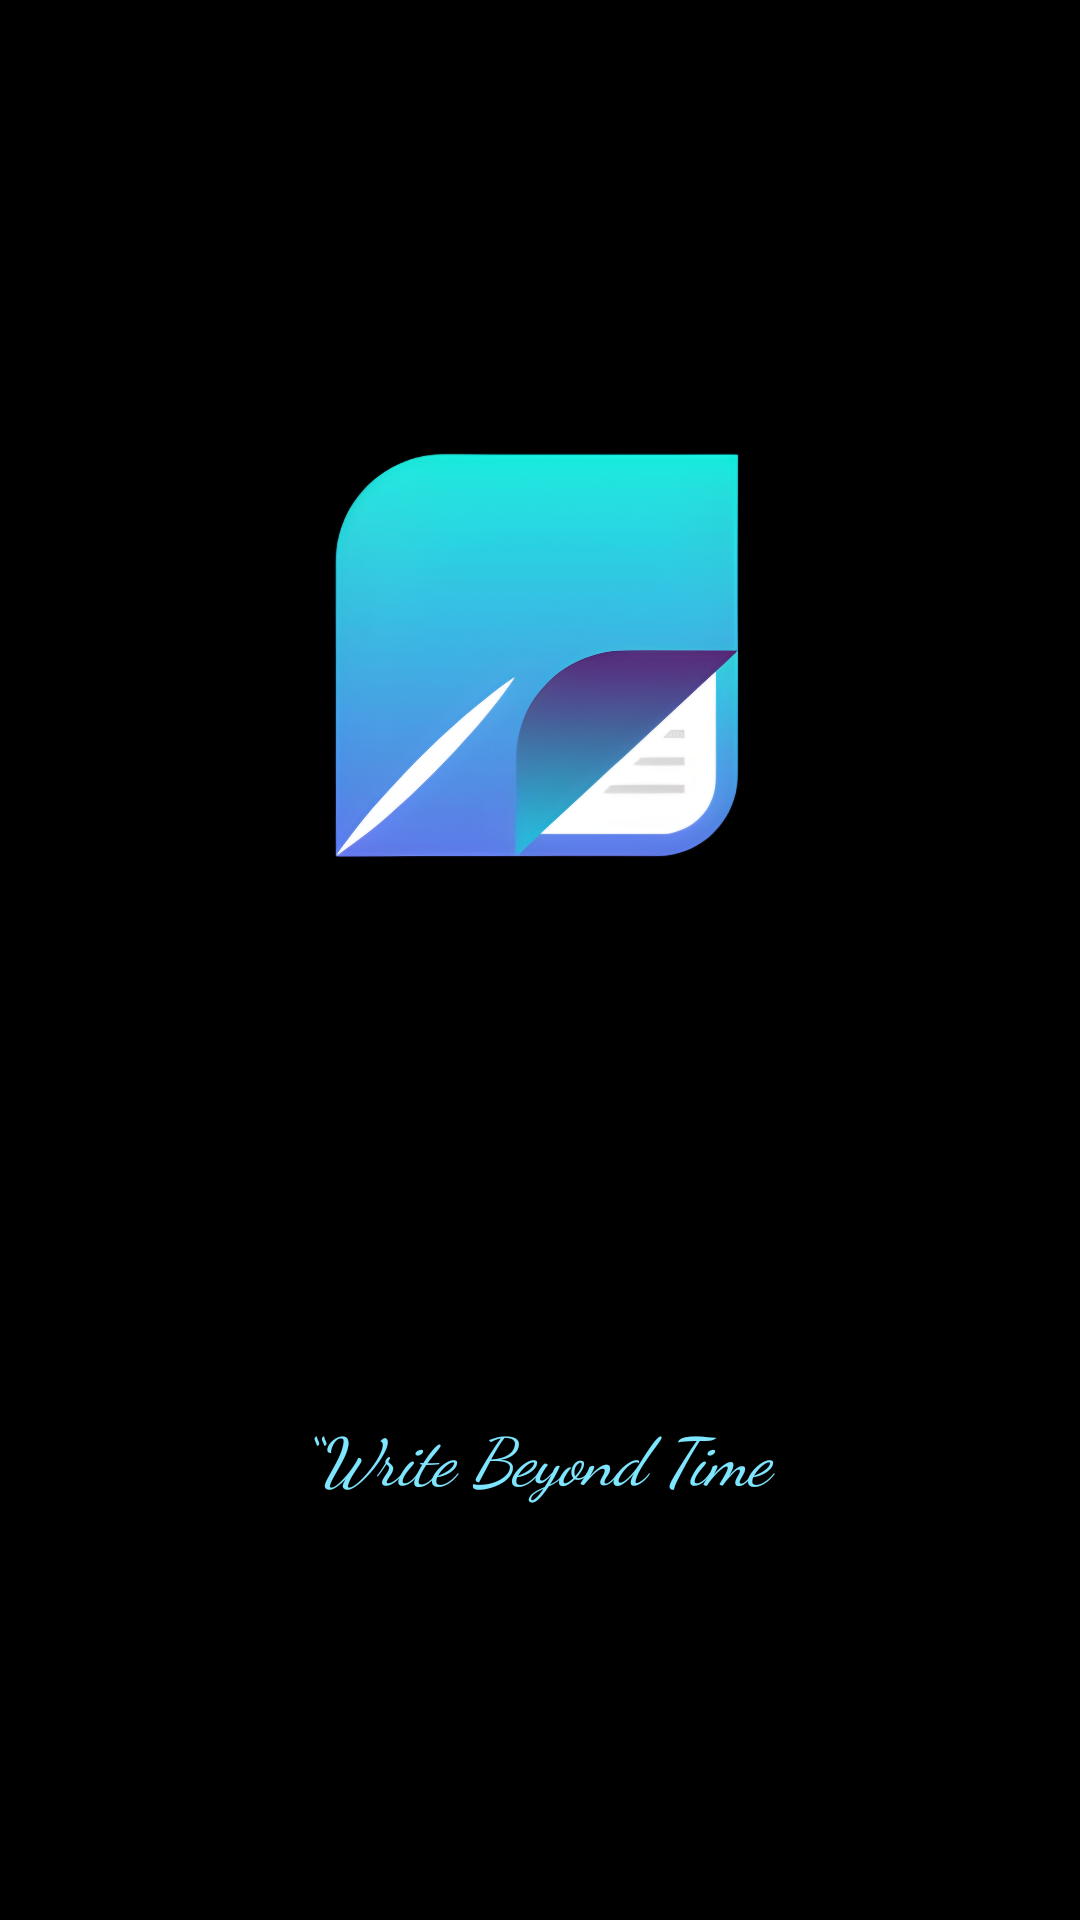

Reconstruct the res/layout file that produces this screen, plus the resources it refers to.
<!-- AndroidManifest.xml: activity theme Theme.DiaryApp.NoActionBar -->
<!-- res/layout/activity_splash.xml -->
<?xml version="1.0" encoding="utf-8"?>
<androidx.constraintlayout.widget.ConstraintLayout xmlns:android="http://schemas.android.com/apk/res/android"
    xmlns:app="http://schemas.android.com/apk/res-auto"
    android:layout_width="match_parent"
    android:layout_height="match_parent"
    android:background="@color/black">

    <ImageView
        android:id="@+id/logoImageView"
        android:layout_width="160dp"
        android:layout_height="160dp"
        android:src="@drawable/logo"
        app:layout_constraintTop_toTopOf="parent"
        app:layout_constraintBottom_toTopOf="@id/taglineTextView"
        app:layout_constraintStart_toStartOf="parent"
        app:layout_constraintEnd_toEndOf="parent"
        android:contentDescription="App Logo" />

    <TextView
        android:id="@+id/taglineTextView"
        android:layout_width="wrap_content"
        android:layout_height="wrap_content"
        android:text="“Write Beyond Time”"
        android:textColor="#7FE6FF"
        android:textSize="22sp"
        android:fontFamily="cursive"
        android:textStyle="italic"
        app:layout_constraintTop_toBottomOf="@id/logoImageView"
        app:layout_constraintStart_toStartOf="parent"
        app:layout_constraintEnd_toEndOf="parent"
        app:layout_constraintBottom_toBottomOf="parent"
        android:layout_marginTop="32dp"/>

</androidx.constraintlayout.widget.ConstraintLayout>
<!-- resources referenced by this layout -->
<resources>
  <color name="black">#000000</color>
  <!-- drawable logo: png bitmap (drawable, 828675 bytes) -->
  <style name="Theme.DiaryApp.NoActionBar">
          <item name="windowActionBar">false</item>
          <item name="windowNoTitle">true</item>
      </style>
</resources>
